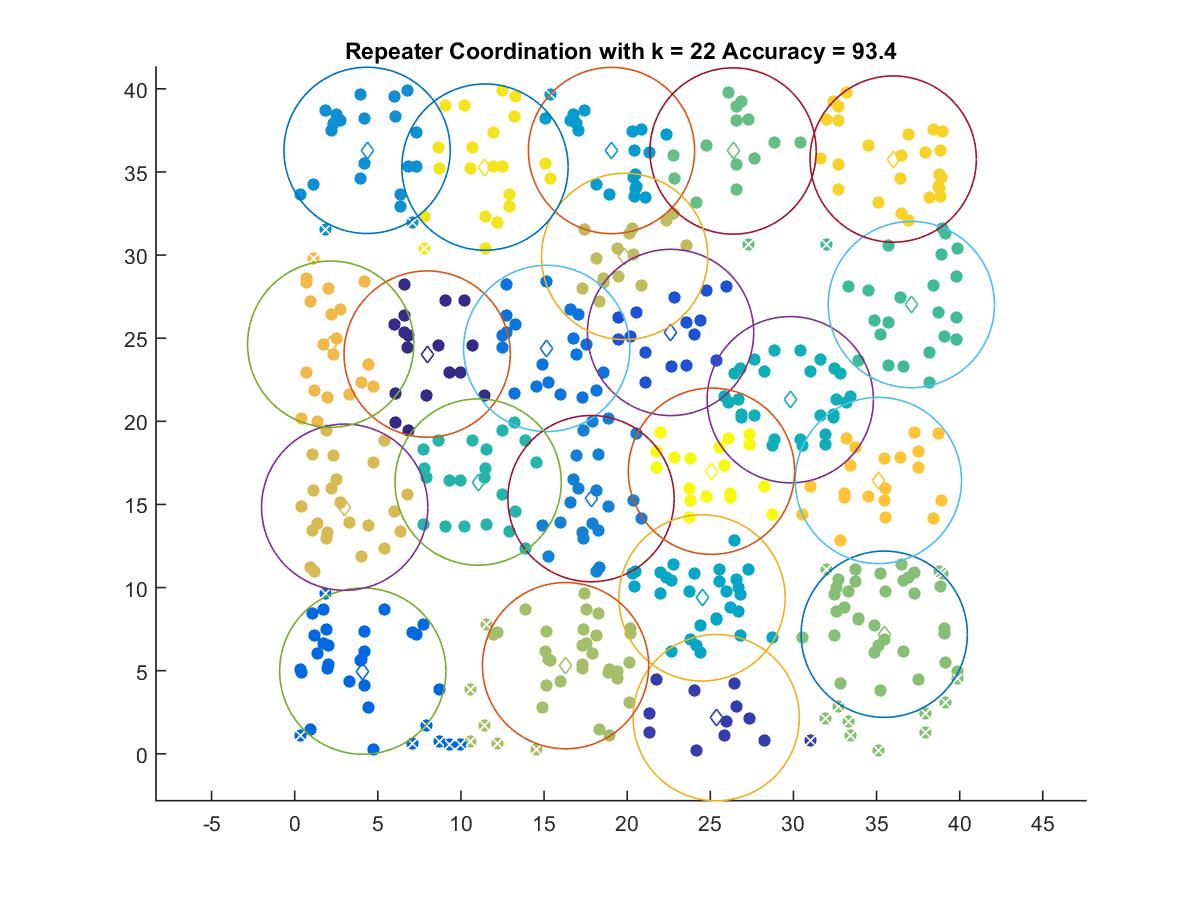

Values plotted in this chart, from the file beside it:
7.9698, 24.044
25.36, 2.173
22.61, 25.34
4.098, 4.97
15.16, 24.38
17.83, 15.35
4.356, 36.3
19.06, 36.28
24.5, 9.374
29.81, 21.3
11.04, 16.34
37.09, 27.02
26.37, 36.26
35.47, 7.191
16.3, 5.299
19.85, 29.92
3.009, 14.83
2.167, 24.64
35.11, 16.44
36, 35.77
11.45, 35.29
25.07, 17
